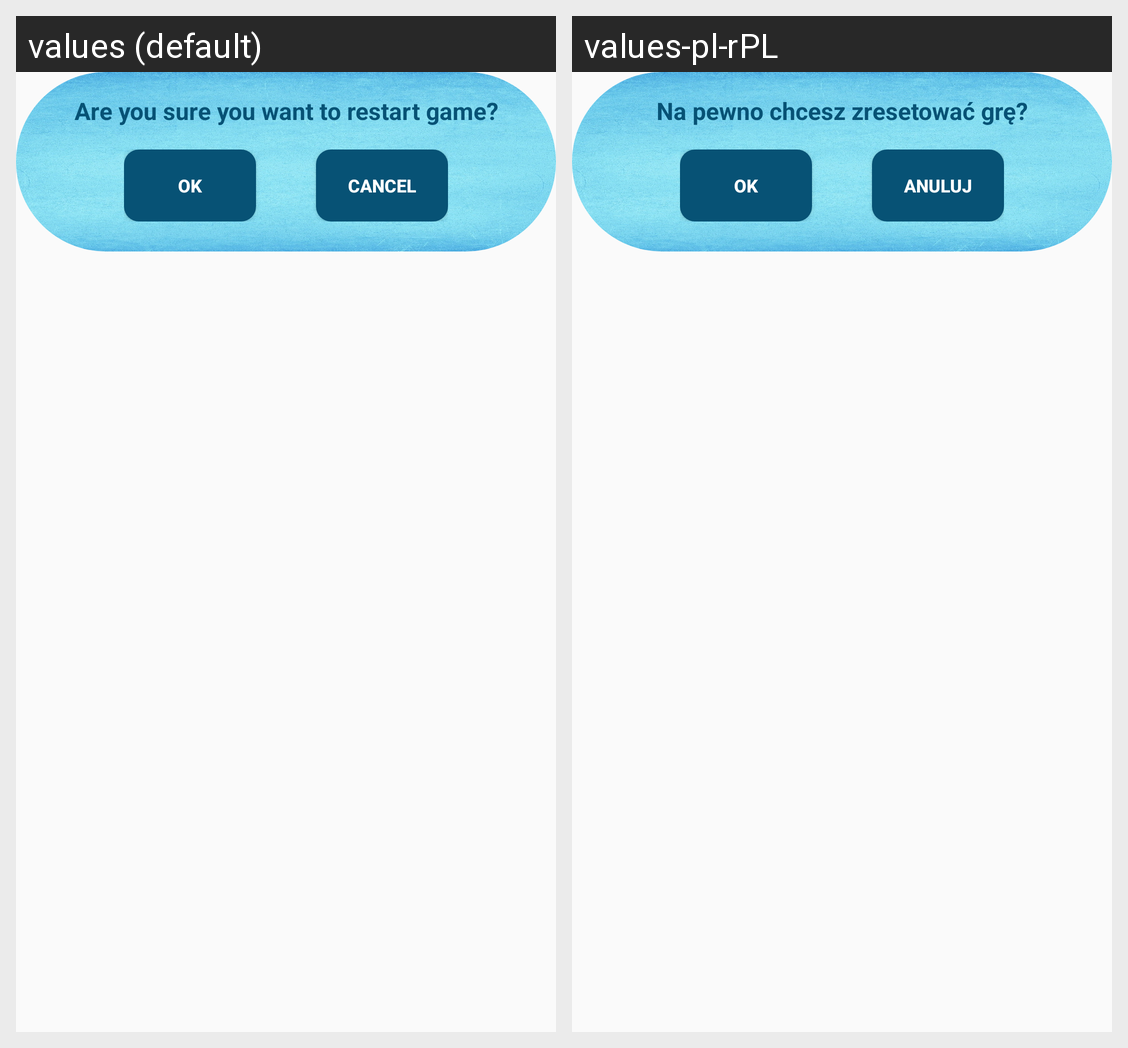

The Android screen above is rendered under two locales of the same app. Produce the string resources it draws, with the default and per-locale values.
Android screen res/layout/custom_alert_dialog.xml rendered under 2 locales, left to right: values (default), values-pl-rPL. Device: Nexus 5 (rendered at 1080×1920; each locale shown at half size, 540×960, under a caption strip naming it); theme AppTheme.
Strings drawn on this screen, with the default value and each locale's value (text and hints the layout hard-codes, and strings that could not be matched under every locale, appear in the picture but are not listed):

restart_game_question_dialog
  values: Are you sure you want to restart game?
  values-pl-rPL: Na pewno chcesz zresetować grę?

dialog_accept
  values: OK
  values-pl-rPL: OK

dialog_cancel
  values: Cancel
  values-pl-rPL: Anuluj
